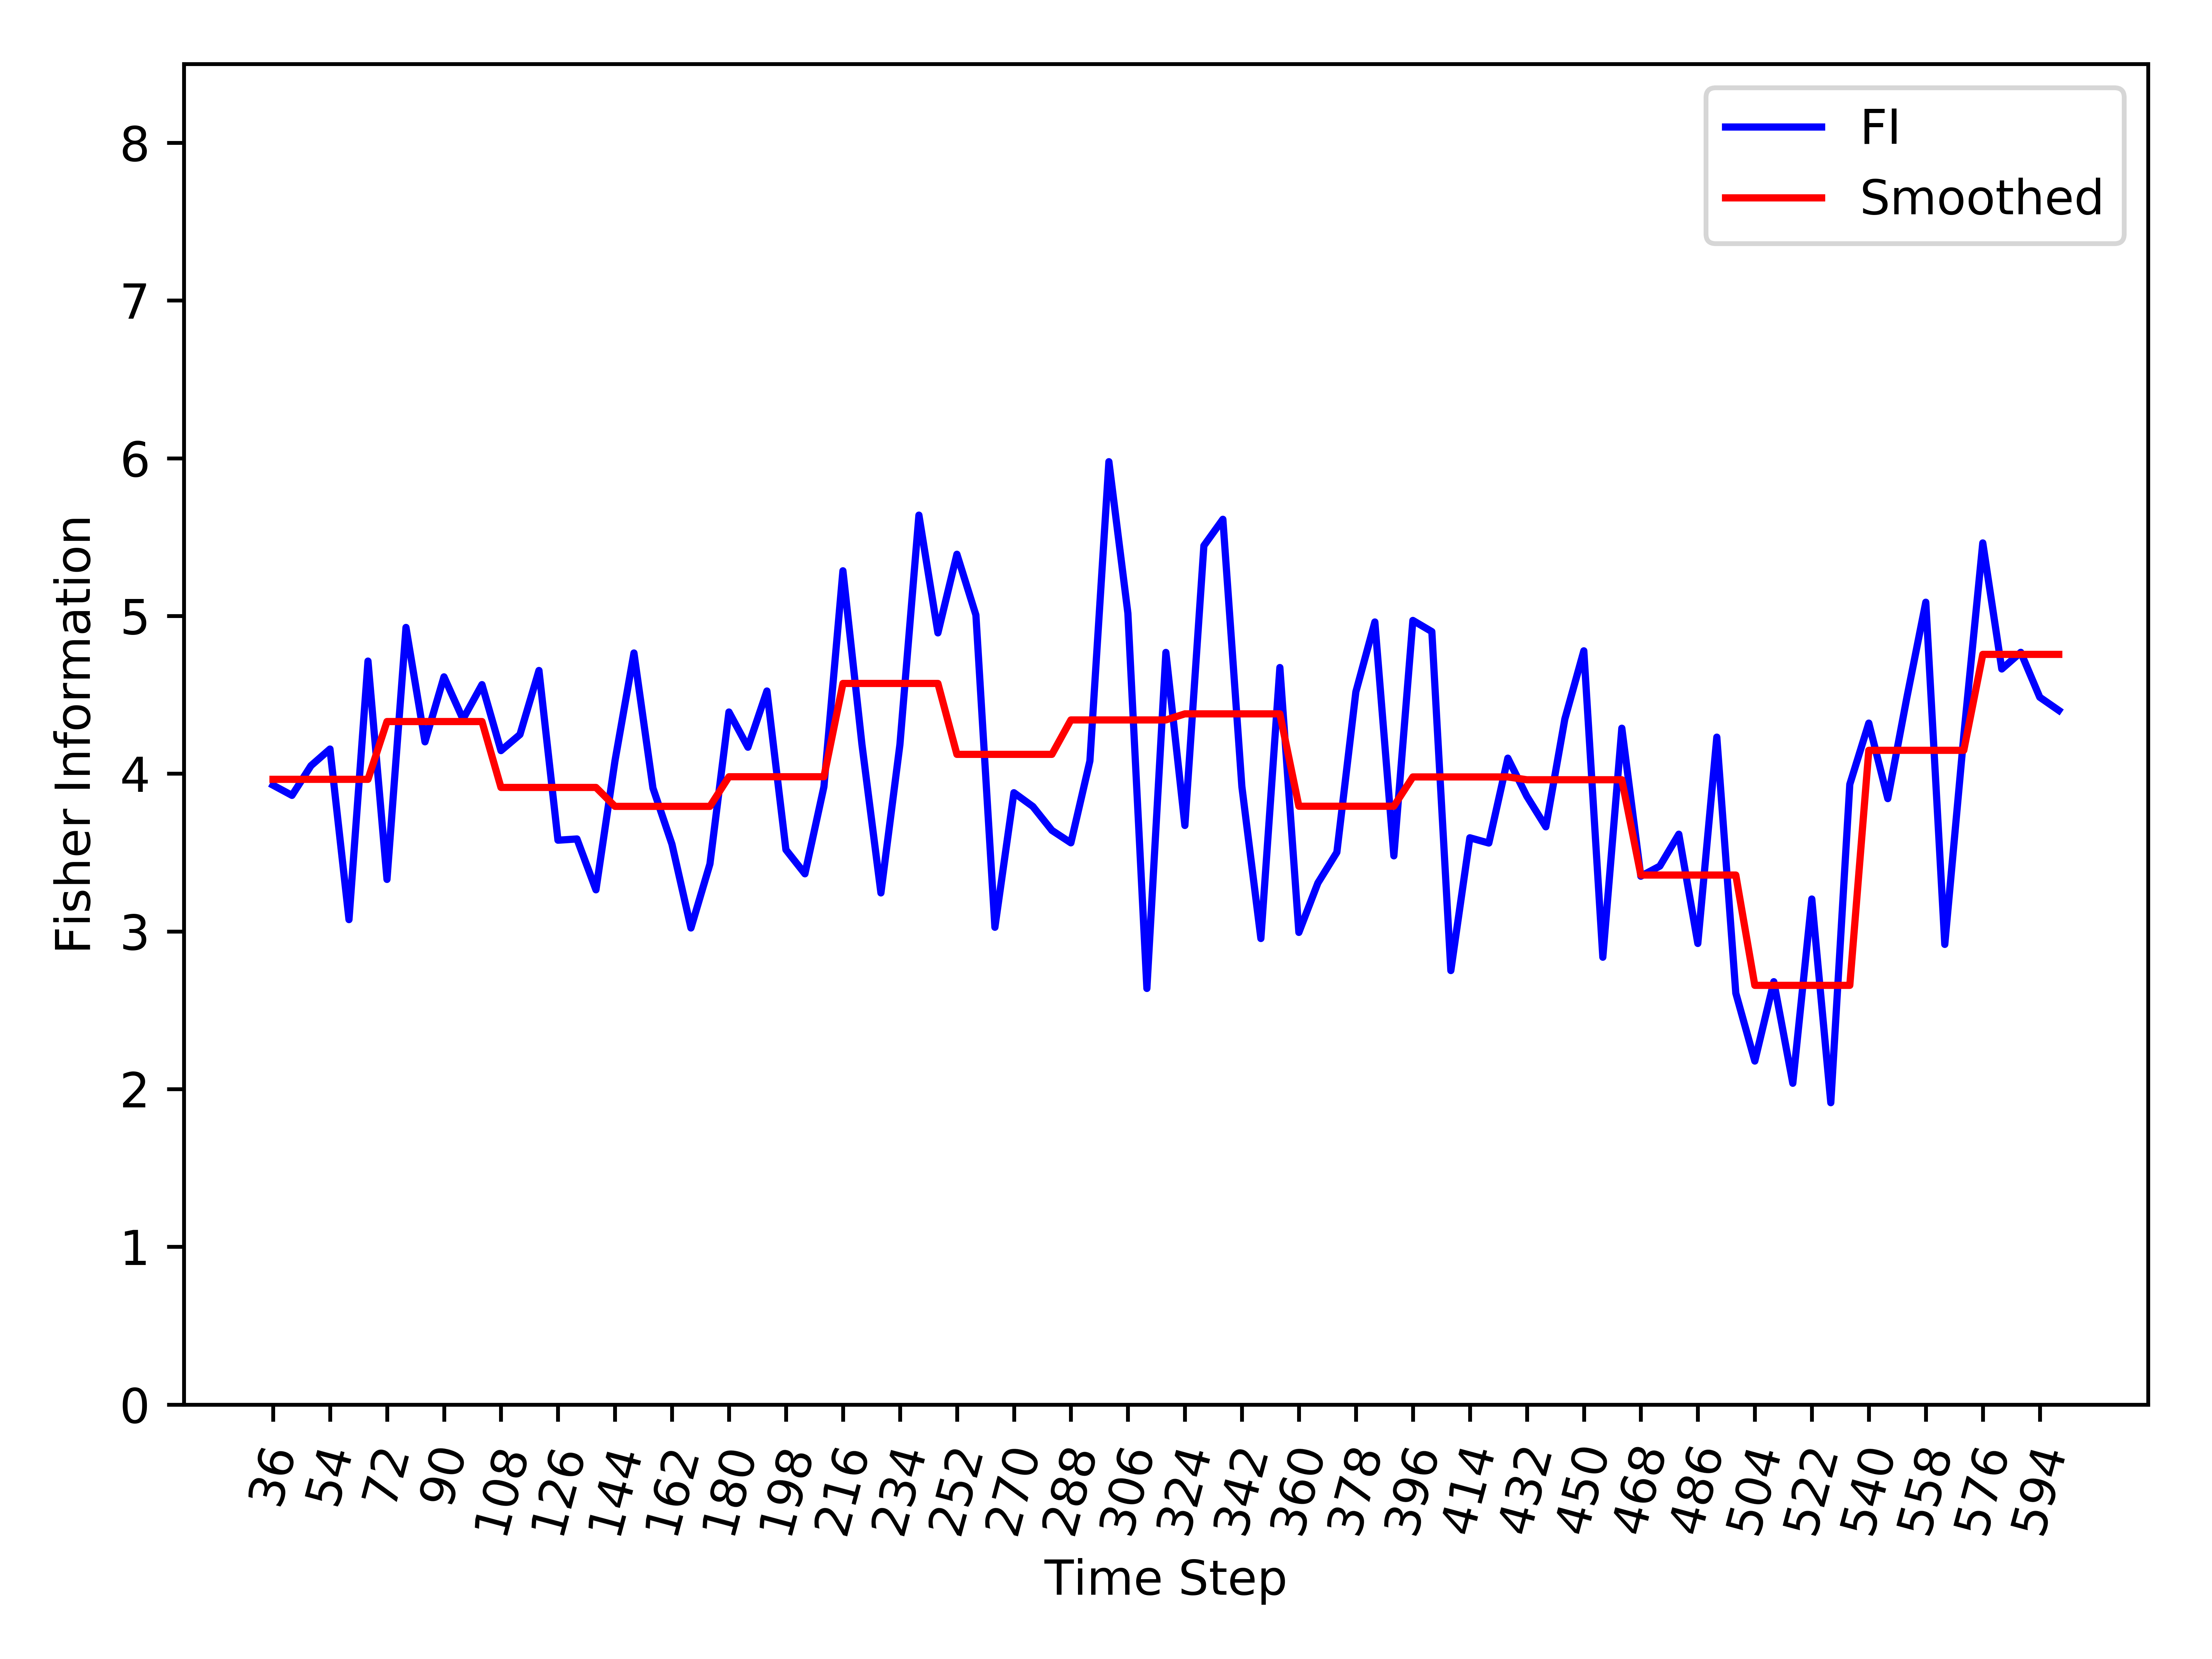

The table this chart was drawn from, first rows:
, Time_Step, FI, Smooth_FI
0, 36, 3.927, 3.964
1, 42, 3.862, 3.964
2, 48, 4.051, 3.964
3, 54, 4.156, 3.964
4, 60, 3.075, 3.964
5, 66, 4.714, 3.964
6, 72, 3.33, 4.331
7, 78, 4.927, 4.331
8, 84, 4.202, 4.331
9, 90, 4.614, 4.331
10, 96, 4.346, 4.331
11, 102, 4.565, 4.331
12, 108, 4.146, 3.913
13, 114, 4.248, 3.913
14, 120, 4.654, 3.913
15, 126, 3.578, 3.913
16, 132, 3.586, 3.913
17, 138, 3.264, 3.913
18, 144, 4.08, 3.793
19, 150, 4.765, 3.793
20, 156, 3.909, 3.793
21, 162, 3.553, 3.793
22, 168, 3.022, 3.793
23, 174, 3.428, 3.793
24, 180, 4.391, 3.981
25, 186, 4.168, 3.981
26, 192, 4.524, 3.981
27, 198, 3.518, 3.981
28, 204, 3.365, 3.981
29, 210, 3.917, 3.981
30, 216, 5.286, 4.572
31, 222, 4.186, 4.572
32, 228, 3.244, 4.572
33, 234, 4.185, 4.572
34, 240, 5.639, 4.572
35, 246, 4.892, 4.572
36, 252, 5.391, 4.122
37, 258, 5.006, 4.122
38, 264, 3.026, 4.122
39, 270, 3.879, 4.122
40, 276, 3.792, 4.122
41, 282, 3.641, 4.122
42, 288, 3.561, 4.341
43, 294, 4.081, 4.341
44, 300, 5.978, 4.341
45, 306, 5.017, 4.341
46, 312, 2.638, 4.341
47, 318, 4.769, 4.341
48, 324, 3.672, 4.379
49, 330, 5.445, 4.379
50, 336, 5.613, 4.379
51, 342, 3.918, 4.379
52, 348, 2.955, 4.379
53, 354, 4.673, 4.379
54, 360, 2.994, 3.794
55, 366, 3.307, 3.794
56, 372, 3.501, 3.794
57, 378, 4.519, 3.794
58, 384, 4.962, 3.794
59, 390, 3.479, 3.794
... 35 more rows
